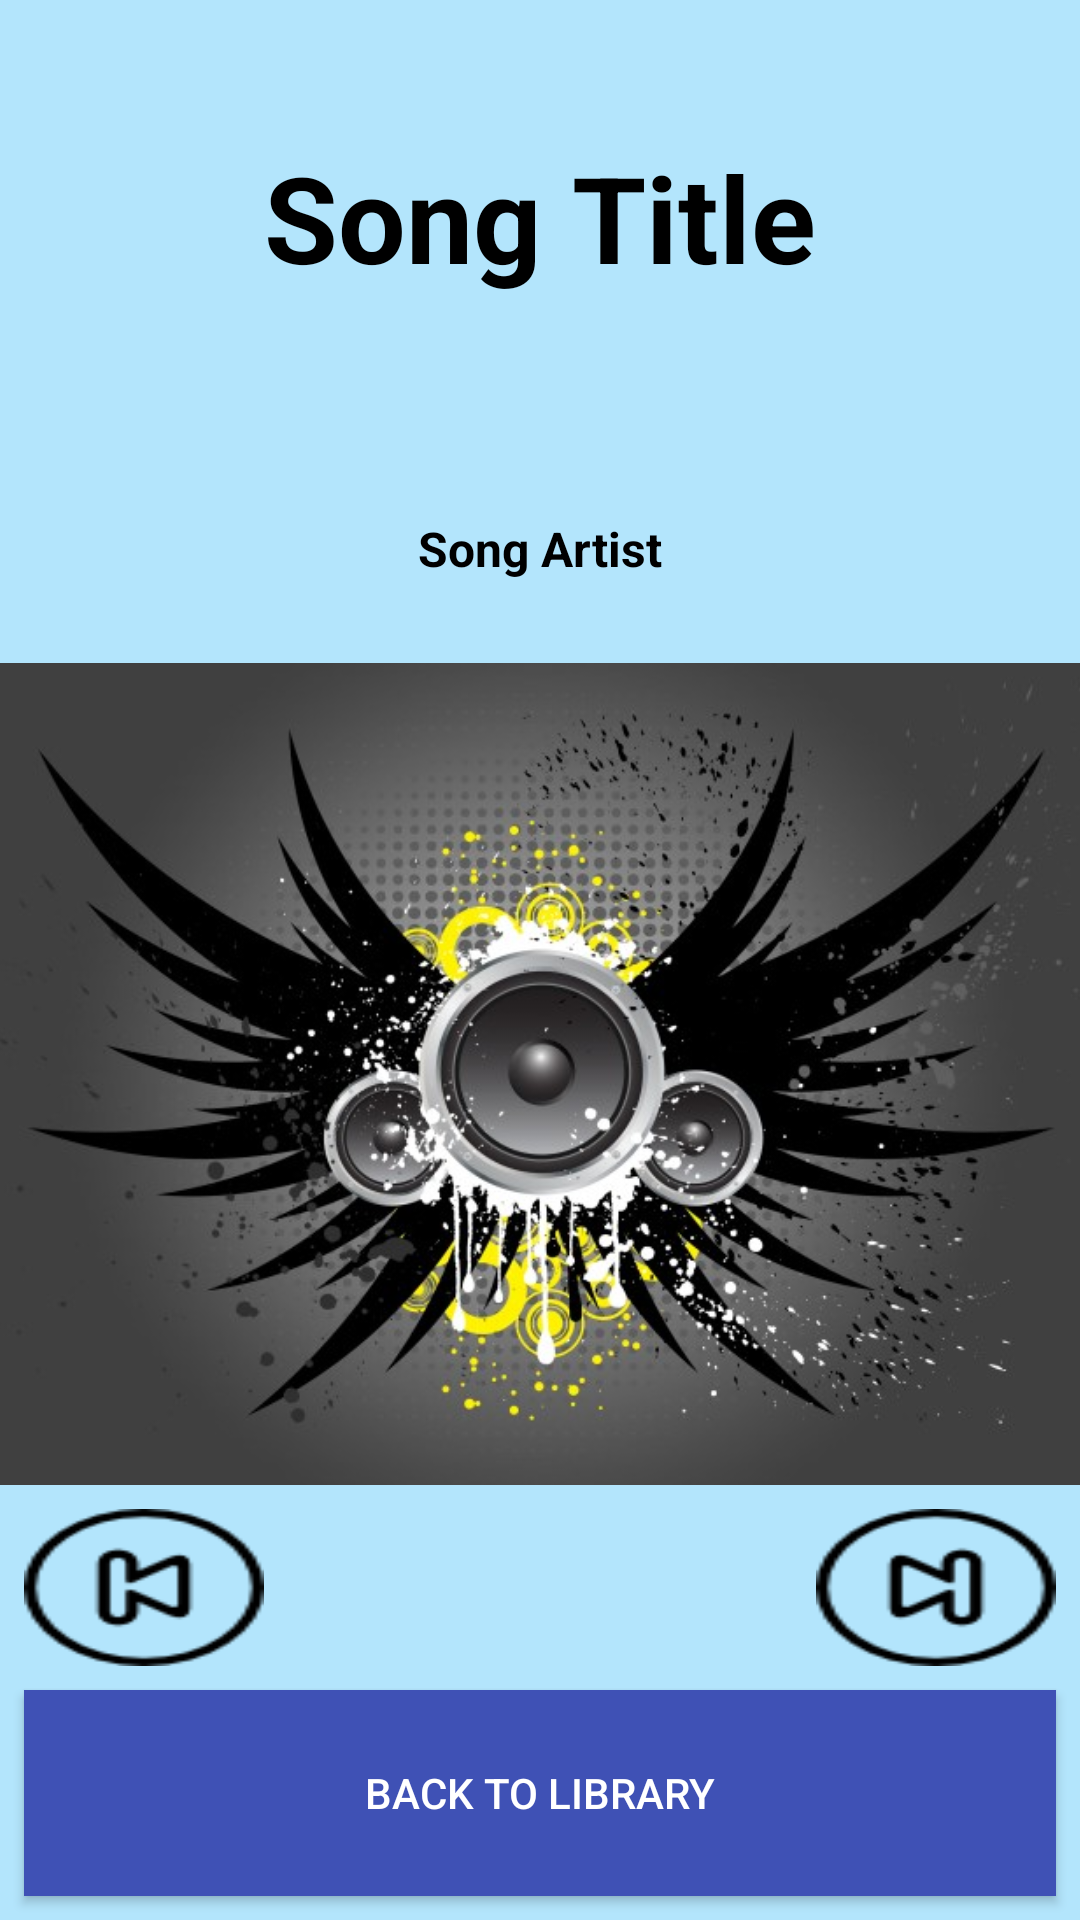

Produce the Android XML layout that renders to this screen, including the resource entries it uses.
<!-- AndroidManifest.xml: application theme AppTheme -->
<!-- res/layout/activity_now_playing.xml -->
<?xml version="1.0" encoding="utf-8"?>
<LinearLayout xmlns:android="http://schemas.android.com/apk/res/android"
    xmlns:app="http://schemas.android.com/apk/res-auto"
    xmlns:tools="http://schemas.android.com/tools"
    android:layout_width="match_parent"
    android:layout_height="match_parent"
    android:background="#B3E5FC"
    android:orientation="vertical"
    tools:context=".NowPlayingActivity">

    <TextView
        android:id="@+id/song_title_currently_playing"
        style="@style/SongText"
        android:layout_weight="2"
        android:text="@string/song_title" />

    <TextView
        android:id="@+id/artist_currently_playing"
        style="@style/ArtistText"
        android:layout_weight="1"
        android:text="@string/song_artist" />

    <ImageView
        android:layout_width="match_parent"
        android:layout_height="0dp"
        android:layout_weight="4"
        android:scaleType="centerCrop"
        android:src="@drawable/nowplaying" />

    <LinearLayout
        android:layout_width="match_parent"
        android:layout_height="0dp"
        android:layout_weight="1"
        android:orientation="horizontal">

        <Button
            android:id="@+id/previous_song"
            android:layout_width="0dp"
            android:layout_height="wrap_content"
            android:layout_margin="8dp"
            android:layout_weight="1"
            android:background="@drawable/back" />

        <Button
            android:id="@+id/pause"
            android:layout_width="0dp"
            android:layout_height="wrap_content"
            android:layout_marginBottom="8dp"
            android:layout_marginTop="8dp"
            android:layout_weight="1"
            android:background="@drawable/pause" />

        <Button
            android:id="@+id/play"
            android:layout_width="0dp"
            android:layout_height="wrap_content"
            android:layout_margin="8dp"
            android:layout_weight="1"
            android:background="@drawable/play" />

        <Button
            android:id="@+id/next_song"
            android:layout_width="0dp"
            android:layout_height="wrap_content"
            android:layout_marginBottom="8dp"
            android:layout_marginRight="8dp"
            android:layout_marginTop="8dp"
            android:layout_weight="1"
            android:background="@drawable/next" />

    </LinearLayout>

    <Button
        android:id="@+id/back_to_library"
        android:layout_width="match_parent"
        android:layout_height="0dp"
        android:layout_gravity="center"
        android:layout_marginBottom="8dp"
        android:layout_marginLeft="8dp"
        android:layout_marginRight="8dp"
        android:layout_weight="1"
        android:background="#3F51B5"
        android:gravity="center"
        android:text="@string/back_to_library"
        android:textColor="#FFFFFF" />
</LinearLayout>
<!-- resources referenced by this layout -->
<resources>
  <!-- drawable back: png bitmap (drawable, 1515 bytes) -->
  <!-- drawable next: png bitmap (drawable, 1514 bytes) -->
  <!-- drawable nowplaying: jpg bitmap (drawable, 73101 bytes) -->
  <string name="back_to_library">Back to library</string>
  <string name="song_artist">Song Artist</string>
  <string name="song_title">Song Title</string>
  <style name="ArtistText">
          
          <item name="android:textColor">#000000</item>
          <item name="android:layout_margin">4dp</item>
          <item name="android:layout_width">match_parent</item>
          <item name="android:layout_height">0dp</item>
          <item name="android:textSize">16sp</item>
          <item name="android:textStyle">bold</item>
          <item name="android:gravity">center</item>
      </style>
  <style name="SongText">
          
          <item name="android:textColor">#000000</item>
          <item name="android:layout_margin">4dp</item>
          <item name="android:layout_width">match_parent</item>
          <item name="android:layout_height">0dp</item>
          <item name="android:textSize">40sp</item>
          <item name="android:textStyle">bold</item>
          <item name="android:gravity">center</item>
      </style>
  <style name="AppTheme" parent="Theme.AppCompat.Light.DarkActionBar">
          
          <item name="colorPrimary">@color/colorPrimary</item>
          <item name="colorPrimaryDark">@color/colorPrimaryDark</item>
          <item name="colorAccent">@color/colorAccent</item>
      </style>
  <color name="colorPrimary">#3F51B5</color>
  <color name="colorPrimaryDark">#303F9F</color>
  <color name="colorAccent">#B3E5FC</color>
</resources>
